The GitHub repository kkd1215/Number-guesser-with-CNN contains a labelled image folder "Number-guesser-with-CNN" with 10 categories: eight, five, four, nine, one, seven, six, three, two, zero. Examples follow, each with its label.

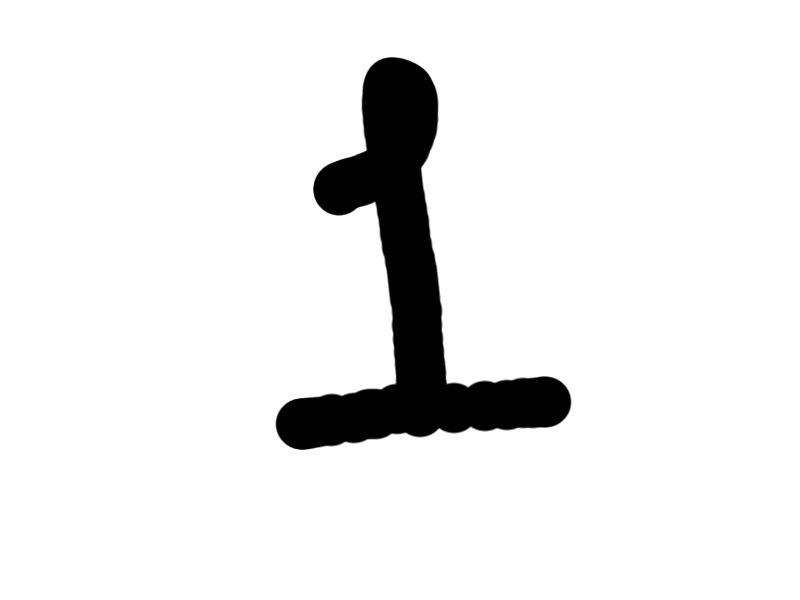
Label: one

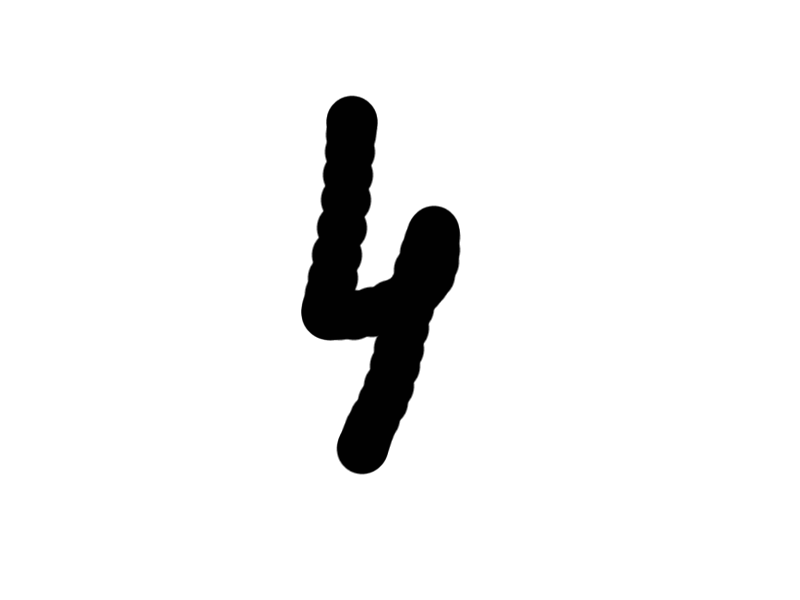
Label: four

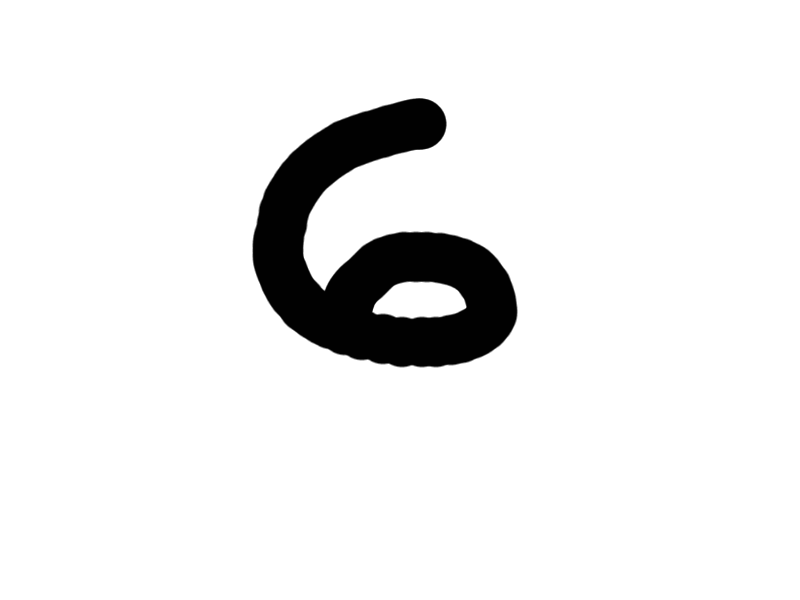
Label: six

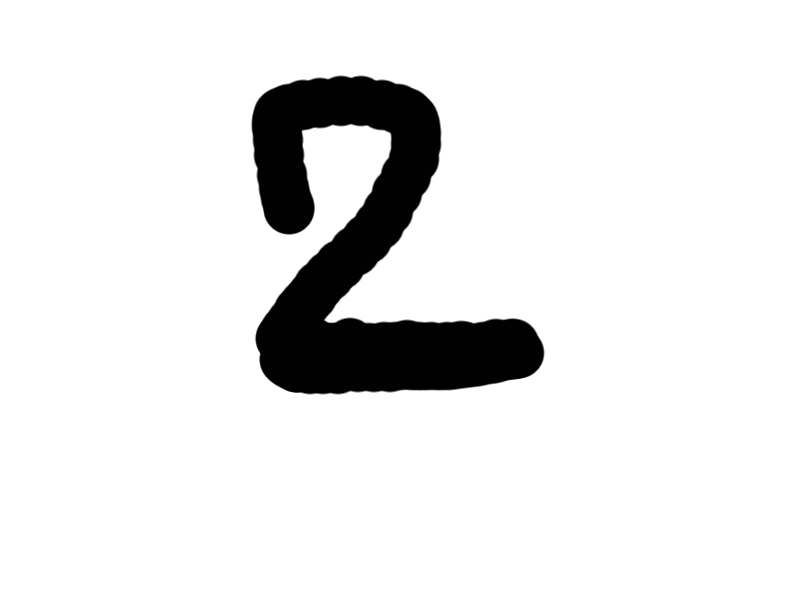
Label: two

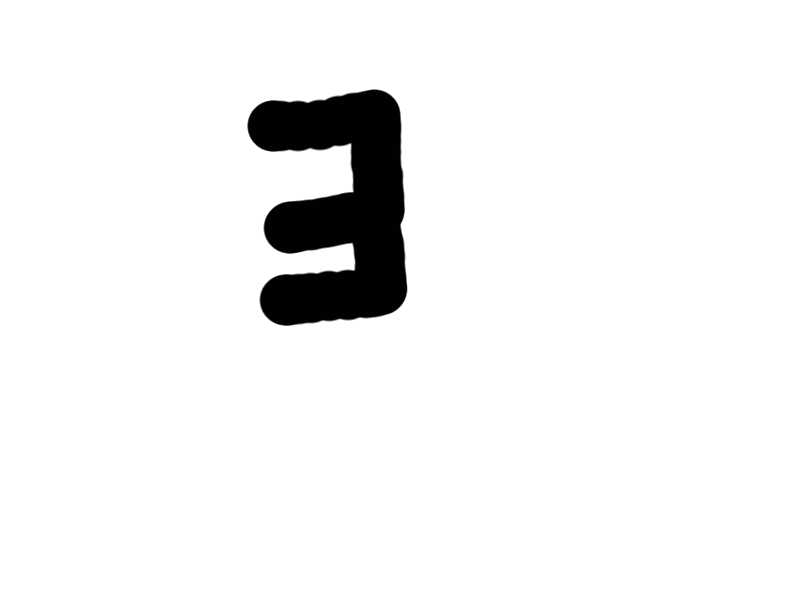
Label: three

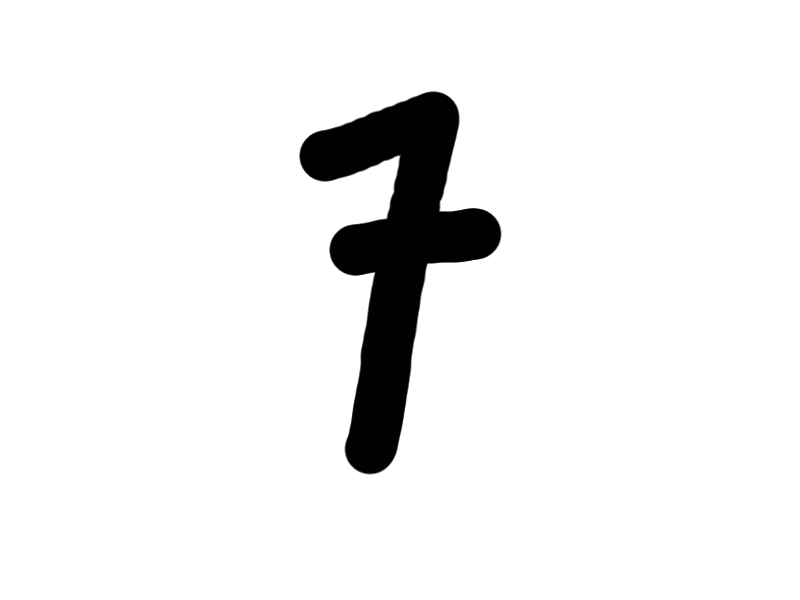
Label: seven
